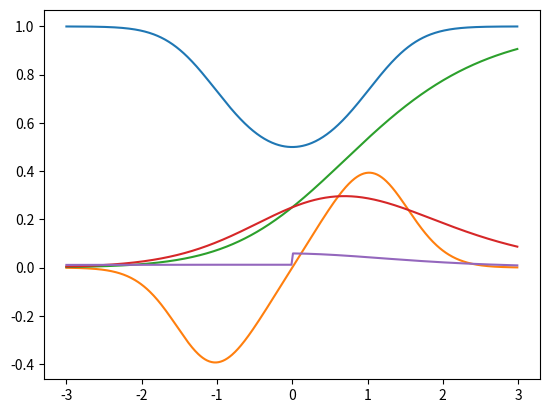

Recreate this plot in Python.
import numpy as np
from numpy import ndarray
from typing import Callable
from typing import List
import matplotlib.pyplot as plt
########## Lets define derviative

def deriv(func: Callable[[ndarray],ndarray],
          input_: ndarray,
          delta: float = 0.001)->ndarray:
    return (func(input_+delta)-func(input_-delta))/(2*delta)

########## Lets define chained function
ArrayFunction = Callable[[ndarray],ndarray]
########## Lets define the list of ArrayFunction
Chain = List[ArrayFunction]

########## Lets define the chain function. It will be a general function 
def chain_length_2(chain: Chain,
                  x: ndarray)->ndarray:
    assert len(chain)==2, "Input function list must be of two function inside the list"
    f1 = chain[0]
    f2 = chain[1]
    return f2(f1(x))

########## Lets define different functions
def square(x: ndarray)->ndarray:
    return np.power(x,2)

def cubic(x: ndarray)->ndarray:
    return np.power(2*x,3)

def sigmoid(x: ndarray)->ndarray:
    return 1/(1+np.exp(-x))

def leakyrelu(x: ndarray)->ndarray:
    return np.maximum(0.2*x,x)
Functions = [square,cubic]
values = np.array([0,1,2,3,4.555,6.2253325])
ChainedFunction = chain_length_2(Functions,values)
print("Evaluated Chained Function of Length 2 is: ", ChainedFunction)

########## Lets define chain derivative now that central differentiation is done
########## 2 nested functions
def chain_deriv_2(chain: Chain,
                  input_range: ndarray)-> ndarray:
    assert len(chain)==2, "Input function must be of length 2"
    assert input_range.ndim==1, "Functions requires 1 dimensional arrays"
    f1 = chain[0]
    f2 = chain[1]

    f1_of_x = f1(input_range)
    df1_of_x = deriv(f1,input_range)
    df2_of_f1 = deriv(f2,f1_of_x) 
    return df2_of_f1*df1_of_x

chain1 = [square, sigmoid]
chain2 = [sigmoid, square]

investigation_range = np.arange(-3,3,0.01)
print(investigation_range.ndim)
plt.plot(investigation_range, chain_length_2(chain1,investigation_range))
plt.plot(investigation_range, chain_deriv_2(chain1,investigation_range))
plt.show()


plt.plot(investigation_range, chain_length_2(chain2,investigation_range))
plt.plot(investigation_range, chain_deriv_2(chain2,investigation_range))
plt.show()

########## Derivative for 3 nested functions
def chain_deriv_3(chain: Chain,
                  input_range: ndarray)-> ndarray:
    assert len(chain)==3, "Three nested functions or not?"
    assert input_range.ndim==1, "1-D array of domain or not?"
    f1 = chain[0]
    f2 = chain[1]
    f3 = chain[2]

    # f1(x)
    f1_x = f1(input_range)
    # f2(f1(x))
    f2_f1_x = f2(f1_x)

    # f1'(x)
    df1_x = deriv(f1, input_range)
    # f2'(f1(x))
    df2_f1_x = deriv(f2, f1_x)
    # f3'(f2(x)) 
    df3_f2_f1_x = deriv(f2,f2_f1_x)
    
    # total derivative = f3'(f2(f1(x))) * f2'(f1(x)) * f1'(x)
    return df1_x*df2_f1_x*df3_f2_f1_x

chain3 = [leakyrelu,sigmoid,square ]
#plt.plot(investigation_range, chain_length_3(chain3,investigation_range))
plt.plot(investigation_range, chain_deriv_3(chain3,investigation_range))
plt.show()
